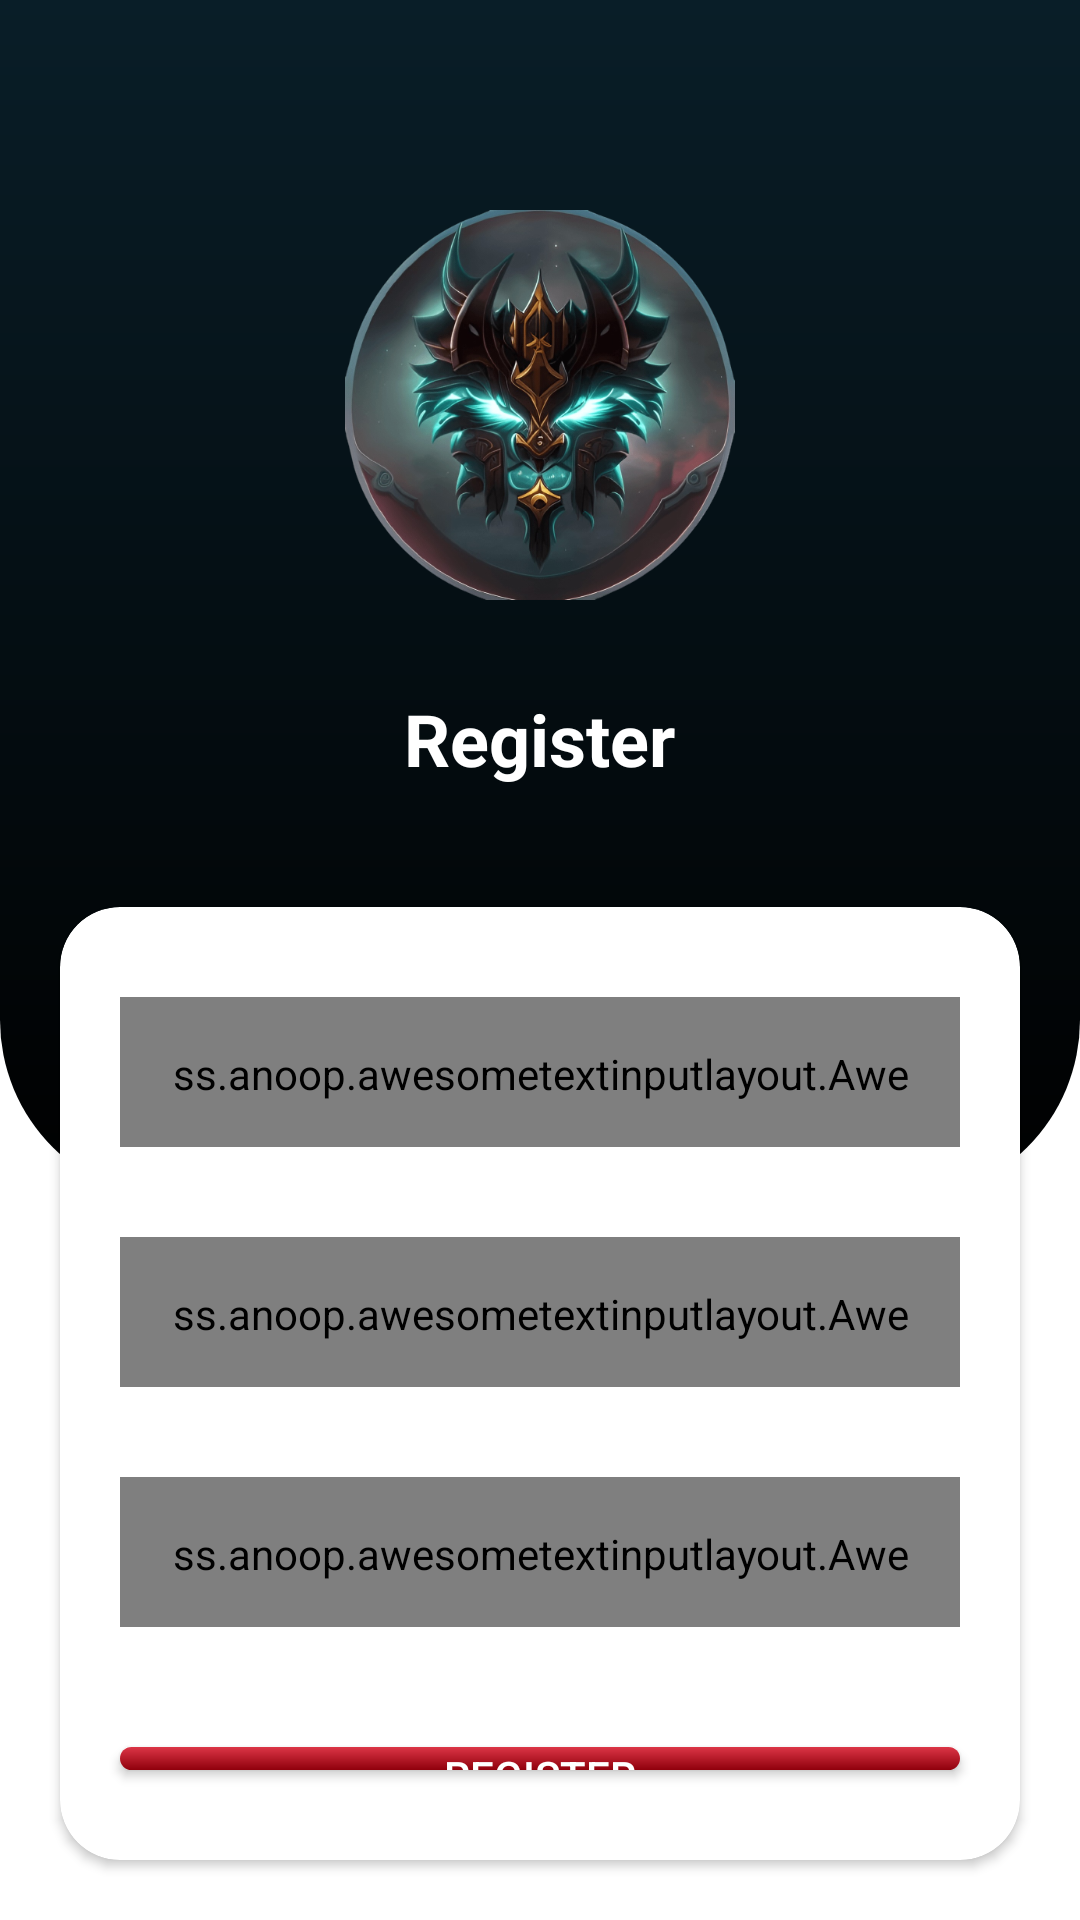

The Android layout XML behind this screen, and the referenced resources:
<!-- AndroidManifest.xml: application theme Theme.Capstone -->
<!-- res/layout/activity_register.xml -->
<?xml version="1.0" encoding="utf-8"?>
<RelativeLayout xmlns:android="http://schemas.android.com/apk/res/android"
    android:layout_width="match_parent"
    android:layout_height="match_parent"
    android:id="@+id/rootLayout"
    xmlns:app="http://schemas.android.com/apk/res-auto">

    <View
        android:layout_width="wrap_content"
        android:layout_height="400dp"
        android:layout_alignParentBottom="true"
        android:alpha="0.3"
        android:background="@drawable/ic_loginbg" />


    <View
        android:layout_width="match_parent"
        android:layout_height="400dp"
        android:background="@drawable/bg_gradient"/>

    <ImageView
        android:id="@+id/imgBack"
        android:padding="10dp"
        android:layout_width="wrap_content"
        android:layout_height="wrap_content"
        android:layout_marginStart="10dp"
        android:layout_marginTop="50dp"
        app:tint="@color/white"
        android:src="@drawable/ic_back" />


    <ImageView
        android:id="@+id/imgLogo"
        android:layout_width="130dp"
        android:layout_height="130dp"
        android:layout_centerHorizontal="true"
        android:layout_marginTop="70dp"
        android:src="@drawable/ic_applogo" />

    <TextView
        android:layout_width="wrap_content"
        android:layout_height="wrap_content"
        android:text="Register"
        android:id="@+id/tvRegister"
        android:textSize="24sp"
        android:textStyle="bold"
        android:layout_below="@+id/imgLogo"
        android:layout_marginTop="30dp"
        android:layout_centerHorizontal="true"
        android:textColor="@color/white"/>

    

    <androidx.coordinatorlayout.widget.CoordinatorLayout
        android:layout_width="match_parent"
        android:layout_height="wrap_content"

        android:id="@+id/cl"
        android:layout_alignParentTop="true"
        android:background="@android:color/transparent">
    </androidx.coordinatorlayout.widget.CoordinatorLayout>




    <RelativeLayout
    android:layout_width="wrap_content"
    android:layout_height="wrap_content"
    android:layout_below="@+id/tvRegister"
    android:layout_marginTop="20dp">

        <androidx.cardview.widget.CardView
            android:id="@+id/card"
            android:layout_width="wrap_content"
            android:layout_height="wrap_content"
            app:cardCornerRadius="20dp"
            android:layout_margin="20dp">

    <RelativeLayout
        android:id="@+id/fieldsLayout"
        android:layout_width="wrap_content"
        android:layout_height="wrap_content">

        <ss.anoop.awesometextinputlayout.AwesomeTextInputLayout

            android:id="@+id/aetName"
            android:layout_width="match_parent"
            android:layout_height="50dp"
            android:layout_marginStart="20dp"
            android:layout_marginTop="30dp"
            android:layout_marginEnd="20dp"
            android:padding="16dp"
            app:borderColor="@color/purple_700"
            app:animatedTextSize="14sp"
            app:borderWidth="0.7dp"
            app:cornerRadius="7dp">

            <EditText
                android:id="@+id/etName"
                android:layout_width="match_parent"
                android:layout_height="50dp"
                android:layout_gravity="center_vertical"
                android:hint="Enter name"
                android:textSize="15sp" />

        </ss.anoop.awesometextinputlayout.AwesomeTextInputLayout>


        <ss.anoop.awesometextinputlayout.AwesomeTextInputLayout

            android:id="@+id/aetEmail"
            android:layout_width="match_parent"
            android:layout_height="50dp"
            android:layout_below="@+id/aetName"
            android:layout_marginStart="20dp"
            android:layout_marginTop="30dp"
            android:layout_marginEnd="20dp"
            android:padding="16dp"
            app:borderColor="@color/purple_700"
            app:borderWidth="0.7dp"
            app:animatedTextSize="14sp"
            app:cornerRadius="7dp">

            <EditText
                android:id="@+id/etEmail"
                android:layout_width="match_parent"
                android:layout_height="50dp"
                android:layout_gravity="center_vertical"
                android:hint="Enter email"
                android:textColor="@color/black"
                android:textSize="15sp" />

        </ss.anoop.awesometextinputlayout.AwesomeTextInputLayout>

        <ss.anoop.awesometextinputlayout.AwesomeTextInputLayout
            android:id="@+id/aetPassword"
            android:layout_width="match_parent"
            android:layout_height="50dp"
            android:layout_below="@+id/aetEmail"
            android:layout_marginStart="20dp"
            android:layout_marginTop="30dp"
            android:layout_marginEnd="20dp"
            android:layout_marginBottom="20dp"
            android:padding="16dp"
            app:borderColor="@color/purple_700"
            app:borderWidth="0.7dp"
            app:animatedTextSize="14sp"
            app:cornerRadius="7dp">

            <EditText
                android:id="@+id/etPassword"
                android:layout_width="match_parent"
                android:layout_height="50dp"
                android:layout_gravity="center_vertical"
                android:hint="Password"
                android:textColor="@color/black"
                android:textSize="15sp" />

        </ss.anoop.awesometextinputlayout.AwesomeTextInputLayout>


        <androidx.appcompat.widget.AppCompatButton
            android:id="@+id/btnSignup"
            android:layout_width="match_parent"
            android:layout_height="42dp"
            android:layout_below="@+id/aetPassword"
            android:layout_marginStart="20dp"
            android:layout_marginTop="20dp"
            android:layout_marginEnd="20dp"
            android:layout_marginBottom="30dp"
            android:background="@drawable/btn_bg"
            android:elevation="10dp"
            android:gravity="center"
            android:text="Register"
            android:textColor="@color/white" />

    </RelativeLayout>

        </androidx.cardview.widget.CardView>

</RelativeLayout>





</RelativeLayout>
<!-- resources referenced by this layout -->
<resources>
  <color name="black">#FF000000</color>
  <color name="purple_700">#091e28</color>
  <color name="white">#FFFFFFFF</color>
  <!-- drawable bg_gradient (drawable) -->
  <?xml version="1.0" encoding="utf-8"?>
  <shape xmlns:android="http://schemas.android.com/apk/res/android">
      <gradient
          android:type="linear"
          android:angle="90"
          android:startColor="@color/black"
          android:endColor="@color/purple_700" />
  
      <corners android:bottomLeftRadius="60dp"
          android:bottomRightRadius="60dp"/>
  </shape>
  <!-- drawable btn_bg (drawable) -->
  <?xml version="1.0" encoding="utf-8"?>
  <shape xmlns:android="http://schemas.android.com/apk/res/android"
      android:shape="rectangle">
      <gradient
          android:type="linear"
          android:angle="50"
          android:startColor="@color/amber"
          android:endColor="@color/red_dark" />
      <corners android:bottomLeftRadius="30dp"
          android:bottomRightRadius="30dp"
          android:topRightRadius="30dp"
          android:topLeftRadius="30dp"/>
  
  
  </shape>
  <!-- drawable ic_applogo: png bitmap (drawable, 355764 bytes) -->
  <style name="Theme.Capstone" parent="Theme.MaterialComponents.DayNight.DarkActionBar">
          
          <item name="colorPrimary">@color/purple_500</item>
          <item name="colorPrimaryVariant">@color/purple_700</item>
          <item name="colorOnPrimary">@color/white</item>
          
          <item name="colorSecondary">@color/teal_200</item>
          <item name="colorSecondaryVariant">@color/teal_700</item>
          <item name="colorOnSecondary">@color/black</item>
          
          <item name="android:statusBarColor" tools:targetApi="l">?attr/colorPrimaryVariant</item>
          
      </style>
  <color name="amber">#DC3546</color>
  <color name="red_dark">#8F000C</color>
  <color name="purple_500">#20333d</color>
  <color name="teal_200">#20333d</color>
  <color name="teal_700">#20333d</color>
</resources>
